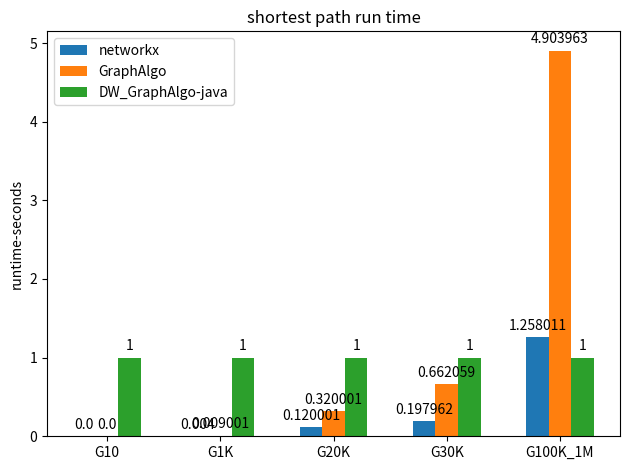

Source code (Python):
import matplotlib
import matplotlib.pyplot as plt
import numpy as np

if __name__ == '__main__':


    #def __init__(self):



    # ---------------shortest_path--------------#
    title = "shortest path run time"
    labels = ['G10', 'G1K', 'G20K', 'G30K', 'G100K_1M']
    nx_runtime = [0.0, 0.004000, 0.120001, 0.197962, 1.258011]
    ga_runtime = [0.0, 0.009001, 0.320001, 0.662059, 4.903963]
    ga_java_runtime = [1, 1, 1, 1, 1]
    # -----------connected_components-----------#
    # title="connected_components run time"
    # labels = ['G10', 'G1K', 'A5', 'G100K', 'G5']
    # nx_runtime = [0.0, 0.015972, 0.0, 0.013471, 0.00]
    # ga_runtime = [0.003988, 0.008812, 0.0, 0.01246, 0.002]
    # ga_java_runtime = [0.1, 0.005, 0.465, 3.6, 0.002]
    # -----------connected_component-----------#
    # title="connected_component run time"
    # labels = ['G10', 'G1K', 'A5', 'G100K', 'G100']
    # nx_runtime = [0.0, 0.021676,0.001008, 0.108131, 0.005307]
    # ga_runtime = [0.0, 0.014198, 0.0, 0.236313, 0.0]
    # ga_java_runtime = [0.1, 0.005, 0.465, 3.6, 0.002]

    x = np.arange(len(labels))  # the label locations
    width = 0.2  # the width of the bars

    fig, ax = plt.subplots()
    nx = ax.bar(x - width, nx_runtime, width, label='networkx')
    ga = ax.bar(x , ga_runtime, width, label='GraphAlgo')
    ga_java = ax.bar(x+width, ga_java_runtime, width, label='DW_GraphAlgo-java')

    # Add some text for labels, title and custom x-axis tick labels, etc.
    ax.set_ylabel('runtime-seconds')
    ax.set_title(title)
    ax.set_xticks(x)
    ax.set_xticklabels(labels)
    ax.legend()


    def autolabel(rects):
        """Attach a text label above each bar in *rects*, displaying its height."""
        for rect in rects:
            height = rect.get_height()
            ax.annotate('{}'.format(height),
                        xy=(rect.get_x() + rect.get_width() / 2, height),
                        xytext=(0, 3),  # 3 points vertical offset
                        textcoords="offset points",
                        ha='center', va='bottom')


    autolabel(nx)
    autolabel(ga)
    autolabel(ga_java)
    fig.tight_layout()

    plt.show()
